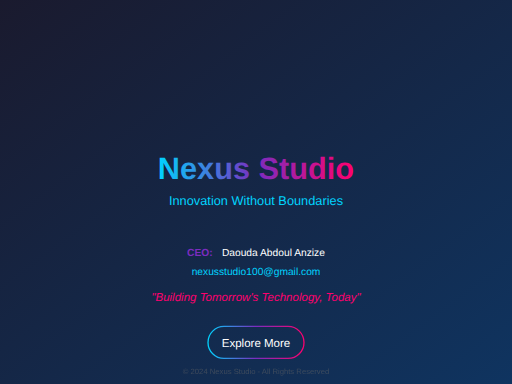
t = 0.00 s
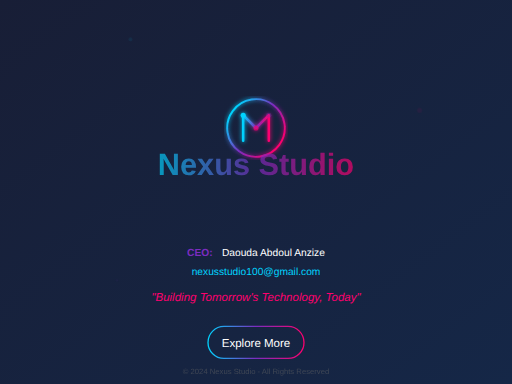
t = 2.00 s
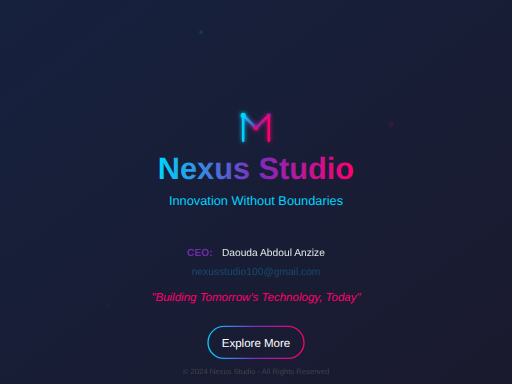
t = 4.00 s
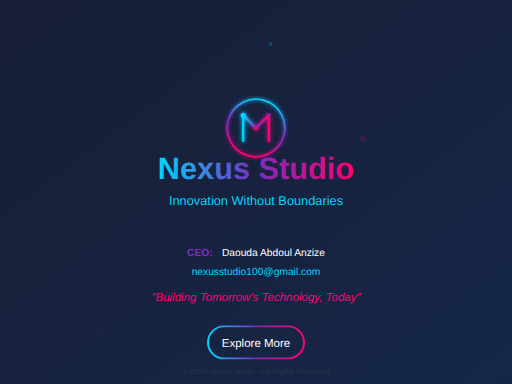
t = 6.00 s
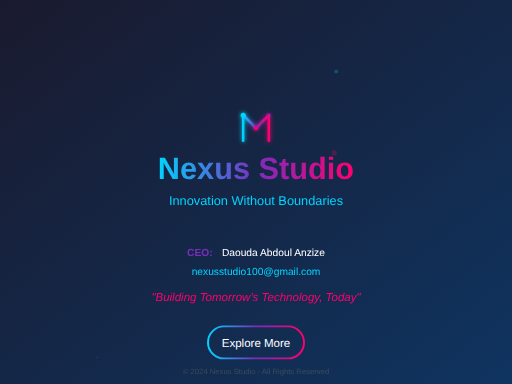
t = 8.00 s
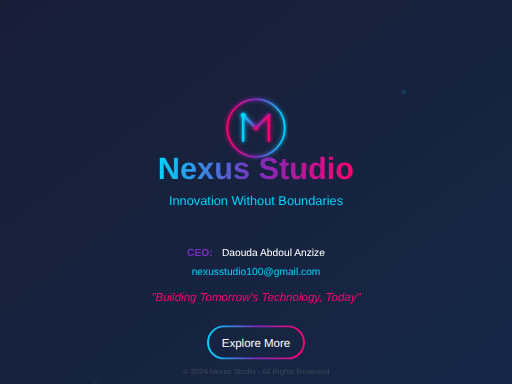
t = 10.00 s

The animated SVG that drew these frames (rendered in a browser with its animation timeline set to each time). Animation: 28 SMIL elements (animate=22,animateMotion=3,animateTransform=3); frames cover the first 10.00 s, repeats indefinitely.

<svg xmlns="http://www.w3.org/2000/svg" viewBox="0 0 800 600" width="800" height="600">
  <defs>
    <!-- Gradient pour le fond -->
    <linearGradient id="bgGradient" x1="0%" y1="0%" x2="100%" y2="100%">
      <stop offset="0%" style="stop-color:#1a1a2e;stop-opacity:1">
        <animate attributeName="stop-color" values="#1a1a2e;#16213e;#1a1a2e" dur="8s" repeatCount="indefinite"/>
      </stop>
      <stop offset="100%" style="stop-color:#0f3460;stop-opacity:1">
        <animate attributeName="stop-color" values="#0f3460;#1a1a2e;#0f3460" dur="8s" repeatCount="indefinite"/>
      </stop>
    </linearGradient>
    
    <!-- Gradient pour le logo -->
    <linearGradient id="logoGradient" x1="0%" y1="0%" x2="100%" y2="0%">
      <stop offset="0%" style="stop-color:#00d4ff;stop-opacity:1"/>
      <stop offset="50%" style="stop-color:#7b2cbf;stop-opacity:1"/>
      <stop offset="100%" style="stop-color:#ff006e;stop-opacity:1"/>
    </linearGradient>
    
    <!-- Filtre glow -->
    <filter id="glow">
      <feGaussianBlur stdDeviation="3" result="coloredBlur"/>
      <feMerge>
        <feMergeNode in="coloredBlur"/>
        <feMergeNode in="SourceGraphic"/>
      </feMerge>
    </filter>
    
    <!-- Symbole logo Nexus -->
    <symbol id="nexusLogo" viewBox="0 0 100 100">
      <g filter="url(#glow)">
        <!-- Cercle extérieur -->
        <circle cx="50" cy="50" r="45" fill="none" stroke="url(#logoGradient)" stroke-width="3">
          <animate attributeName="stroke-dasharray" values="0,283;283,0;0,283" dur="4s" repeatCount="indefinite"/>
          <animateTransform attributeName="transform" type="rotate" from="0 50 50" to="360 50 50" dur="20s" repeatCount="indefinite"/>
        </circle>
        
        <!-- Forme centrale "N" stylisée -->
        <path d="M30,70 L30,30 L50,50 L70,30 L70,70" fill="none" stroke="url(#logoGradient)" stroke-width="4" stroke-linecap="round" stroke-linejoin="round">
          <animate attributeName="stroke-dasharray" values="0,200;200,0" dur="2s" begin="0.5s" fill="freeze"/>
        </path>
        
        <!-- Points lumineux aux coins -->
        <circle cx="30" cy="30" r="4" fill="#00d4ff">
          <animate attributeName="opacity" values="1;0.3;1" dur="2s" repeatCount="indefinite"/>
        </circle>
        <circle cx="70" cy="30" r="4" fill="#7b2cbf">
          <animate attributeName="opacity" values="0.3;1;0.3" dur="2s" repeatCount="indefinite"/>
        </circle>
        <circle cx="50" cy="50" r="4" fill="#ff006e">
          <animate attributeName="opacity" values="1;0.3;1" dur="2s" begin="0.5s" repeatCount="indefinite"/>
        </circle>
      </g>
    </symbol>
  </defs>
  
  <!-- Fond animé -->
  <rect width="800" height="600" fill="url(#bgGradient)"/>
  
  <!-- Particules flottantes en arrière-plan -->
  <g opacity="0.3">
    <circle cx="100" cy="100" r="3" fill="#00d4ff">
      <animateMotion dur="15s" repeatCount="indefinite" path="M0,0 Q200,-100 400,0 T800,0"/>
      <animate attributeName="opacity" values="0;1;0" dur="15s" repeatCount="indefinite"/>
    </circle>
    <circle cx="200" cy="400" r="2" fill="#7b2cbf">
      <animateMotion dur="20s" repeatCount="indefinite" path="M0,0 Q-100,200 0,400"/>
      <animate attributeName="opacity" values="0;1;0" dur="20s" repeatCount="indefinite"/>
    </circle>
    <circle cx="700" cy="150" r="4" fill="#ff006e">
      <animateMotion dur="18s" repeatCount="indefinite" path="M0,0 Q-200,100 -400,200"/>
      <animate attributeName="opacity" values="0;1;0" dur="18s" repeatCount="indefinite"/>
    </circle>
  </g>
  
  <!-- Logo central avec animation d'entrée -->
  <g transform="translate(350, 150)">
    <use href="#nexusLogo" width="100" height="100">
      <animateTransform attributeName="transform" type="scale" from="0" to="1" dur="1s" fill="freeze"/>
      <animate attributeName="opacity" from="0" to="1" dur="1s" fill="freeze"/>
    </use>
  </g>
  
  <!-- Titre principal avec effet fade-in -->
  <text x="400" y="280" font-family="Arial, sans-serif" font-size="48" font-weight="bold" text-anchor="middle" fill="url(#logoGradient)">
    Nexus Studio
    <animate attributeName="opacity" from="0" to="1" begin="1s" dur="1.5s" fill="freeze"/>
    <animateTransform attributeName="transform" type="translate" from="0,-20" to="0,0" begin="1s" dur="1.5s" fill="freeze"/>
  </text>
  
  <!-- Sous-titre avec délai -->
  <text x="400" y="320" font-family="Arial, sans-serif" font-size="20" text-anchor="middle" fill="#00d4ff">
    Innovation Without Boundaries
    <animate attributeName="opacity" from="0" to="1" begin="2s" dur="1s" fill="freeze"/>
  </text>
  
  <!-- Ligne de séparation animée -->
  <line x1="250" y1="350" x2="550" y2="350" stroke="url(#logoGradient)" stroke-width="2">
    <animate attributeName="x1" from="400" to="250" begin="2.5s" dur="0.8s" fill="freeze"/>
    <animate attributeName="x2" from="400" to="550" begin="2.5s" dur="0.8s" fill="freeze"/>
  </line>
  
  <!-- Section informations (apparition séquentielle) -->
  <g font-family="Arial, sans-serif" font-size="16" fill="#ffffff">
    <!-- CEO Info -->
    <text x="400" y="400" text-anchor="middle">
      <tspan fill="#7b2cbf" font-weight="bold">CEO:</tspan>
      <tspan dx="10">Daouda Abdoul Anzize</tspan>
      <animate attributeName="opacity" from="0" to="1" begin="3.3s" dur="0.8s" fill="freeze"/>
    </text>
    
    <!-- Contact Info -->
    <text x="400" y="430" text-anchor="middle" fill="#00d4ff">
      nexusstudio100@gmail.com
      <animate attributeName="opacity" from="0" to="1" begin="3.8s" dur="0.8s" fill="freeze"/>
    </text>
    
    <!-- Tagline -->
    <text x="400" y="470" text-anchor="middle" font-size="18" font-style="italic" fill="#ff006e">
      "Building Tomorrow's Technology, Today"
      <animate attributeName="opacity" from="0" to="1" begin="4.3s" dur="0.8s" fill="freeze"/>
    </text>
  </g>
  
  <!-- Bouton CTA avec effet pulse -->
  <g transform="translate(325, 510)">
    <rect width="150" height="50" rx="25" fill="none" stroke="url(#logoGradient)" stroke-width="2">
      <animate attributeName="opacity" from="0" to="1" begin="5s" dur="0.5s" fill="freeze"/>
      <animate attributeName="stroke-width" values="2;4;2" dur="2s" begin="5.5s" repeatCount="indefinite"/>
    </rect>
    <text x="75" y="32" font-family="Arial, sans-serif" font-size="18" text-anchor="middle" fill="#ffffff">
      Explore More
      <animate attributeName="opacity" from="0" to="1" begin="5s" dur="0.5s" fill="freeze"/>
    </text>
  </g>
  
  <!-- Copyright discret -->
  <text x="400" y="585" font-family="Arial, sans-serif" font-size="12" text-anchor="middle" fill="#666666" opacity="0.5">
    © 2024 Nexus Studio - All Rights Reserved
    <animate attributeName="opacity" from="0" to="0.5" begin="5.5s" dur="1s" fill="freeze"/>
  </text>
</svg>